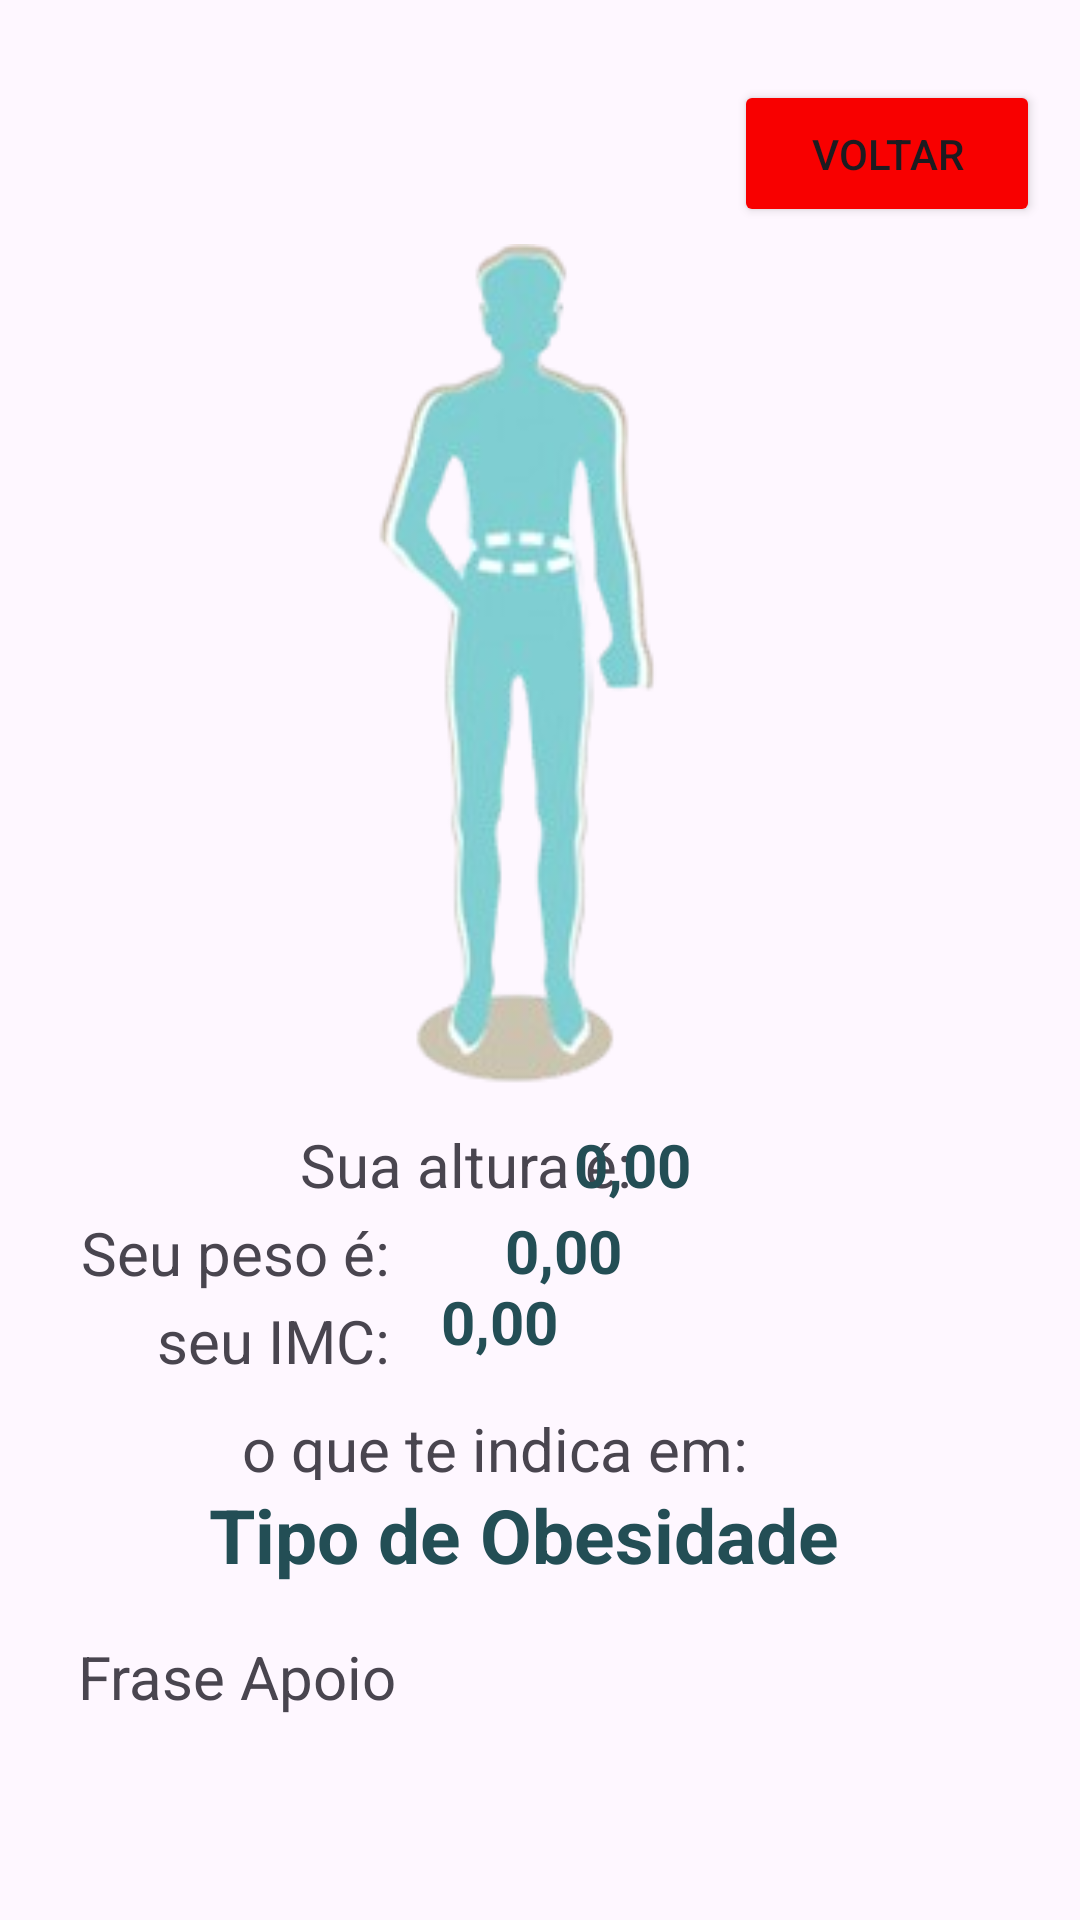

Reconstruct the res/layout file that produces this screen, plus the resources it refers to.
<!-- AndroidManifest.xml: application theme Theme.ProjetoCaculadoraImcTelas -->
<!-- res/layout/activity_abaixo_do_peso.xml -->
<?xml version="1.0" encoding="utf-8"?>
<androidx.constraintlayout.widget.ConstraintLayout xmlns:android="http://schemas.android.com/apk/res/android"
    xmlns:app="http://schemas.android.com/apk/res-auto"
    xmlns:tools="http://schemas.android.com/tools"
    android:id="@+id/main"
    android:layout_width="match_parent"
    android:layout_height="match_parent"
    tools:context=".AbaixoDoPesoActivity">

    <TextView
        android:id="@+id/textNivel"
        android:layout_width="wrap_content"
        android:layout_height="wrap_content"
        android:layout_marginStart="20dp"
        android:text="Tipo de Obesidade"
        android:textColor="@color/colorTelaAbaixoDoPeso"
        android:textSize="25sp"
        android:textStyle="bold"
        app:layout_constraintBottom_toBottomOf="parent"
        app:layout_constraintEnd_toEndOf="parent"
        app:layout_constraintHorizontal_bias="0.381"
        app:layout_constraintStart_toStartOf="parent"
        app:layout_constraintTop_toTopOf="parent"
        app:layout_constraintVertical_bias="0.816" />

    <TextView
        android:id="@+id/textPeso"
        android:layout_width="56dp"
        android:layout_height="26dp"
        android:text="0,00"
        android:textColor="@color/colorTelaAbaixoDoPeso"
        android:textSize="20sp"
        android:textStyle="bold"
        app:layout_constraintBottom_toBottomOf="parent"
        app:layout_constraintEnd_toEndOf="parent"
        app:layout_constraintHorizontal_bias="0.554"
        app:layout_constraintStart_toStartOf="parent"
        app:layout_constraintTop_toTopOf="parent"
        app:layout_constraintVertical_bias="0.657" />

    <TextView
        android:id="@+id/text3"
        android:layout_width="wrap_content"
        android:layout_height="wrap_content"
        android:layout_marginStart="20dp"
        android:layout_marginEnd="230dp"
        android:text="@string/Text3"
        android:textSize="20sp"
        app:layout_constraintBottom_toBottomOf="parent"
        app:layout_constraintEnd_toEndOf="parent"
        app:layout_constraintHorizontal_bias="1.0"
        app:layout_constraintStart_toStartOf="parent"
        app:layout_constraintTop_toTopOf="parent"
        app:layout_constraintVertical_bias="0.707" />

    <TextView
        android:id="@+id/textIMC"
        android:layout_width="103dp"
        android:layout_height="30dp"
        android:text="0,00"
        android:textColor="@color/colorTelaAbaixoDoPeso"
        android:textSize="20sp"
        android:textStyle="bold"
        app:layout_constraintBottom_toBottomOf="parent"
        app:layout_constraintEnd_toEndOf="parent"
        app:layout_constraintHorizontal_bias="0.133"
        app:layout_constraintStart_toEndOf="@+id/text3"
        app:layout_constraintTop_toTopOf="parent"
        app:layout_constraintVertical_bias="0.7" />

    <TextView
        android:id="@+id/text6"
        android:layout_width="wrap_content"
        android:layout_height="wrap_content"
        android:layout_marginStart="20dp"
        android:layout_marginEnd="230dp"
        android:text="@string/Text2"
        android:textSize="20sp"
        app:layout_constraintBottom_toBottomOf="parent"
        app:layout_constraintEnd_toEndOf="parent"
        app:layout_constraintHorizontal_bias="1.0"
        app:layout_constraintStart_toStartOf="parent"
        app:layout_constraintTop_toTopOf="parent"
        app:layout_constraintVertical_bias="0.659" />

    <TextView
        android:id="@+id/text5"
        android:layout_width="119dp"
        android:layout_height="33dp"
        android:layout_marginStart="100dp"
        android:text="@string/Text1"
        android:textSize="20sp"
        app:layout_constraintBottom_toBottomOf="parent"
        app:layout_constraintStart_toStartOf="parent"
        app:layout_constraintTop_toTopOf="parent"
        app:layout_constraintVertical_bias="0.617" />

    <TextView
        android:id="@+id/textAltura"
        android:layout_width="51dp"
        android:layout_height="33dp"
        android:text="0,00"
        android:textColor="@color/colorTelaAbaixoDoPeso"
        android:textSize="20sp"
        android:textStyle="bold"
        app:layout_constraintBottom_toBottomOf="parent"
        app:layout_constraintEnd_toEndOf="parent"
        app:layout_constraintHorizontal_bias="0.619"
        app:layout_constraintStart_toStartOf="parent"
        app:layout_constraintTop_toTopOf="parent"
        app:layout_constraintVertical_bias="0.617" />

    <TextView
        android:id="@+id/text4"
        android:layout_width="175dp"
        android:layout_height="24dp"
        android:text="@string/Text4"
        android:textSize="20sp"
        app:layout_constraintBottom_toBottomOf="parent"
        app:layout_constraintEnd_toEndOf="parent"
        app:layout_constraintHorizontal_bias="0.436"
        app:layout_constraintStart_toStartOf="parent"
        app:layout_constraintTop_toTopOf="parent"
        app:layout_constraintVertical_bias="0.762" />

    <TextView
        android:id="@+id/textFraseApoio"
        android:layout_width="308dp"
        android:layout_height="48dp"
        android:text="Frase Apoio"
        android:textAlignment="viewStart"
        android:textSize="20sp"
        app:layout_constraintBottom_toBottomOf="parent"
        app:layout_constraintEnd_toEndOf="parent"
        app:layout_constraintStart_toStartOf="parent"
        app:layout_constraintTop_toTopOf="parent"
        app:layout_constraintVertical_bias="0.921" />

    <ImageView
        android:id="@+id/imgCorpo"
        android:layout_width="180dp"
        android:layout_height="301dp"
        app:layout_constraintBottom_toBottomOf="parent"
        app:layout_constraintEnd_toEndOf="parent"
        app:layout_constraintHorizontal_bias="0.464"
        app:layout_constraintStart_toStartOf="parent"
        app:layout_constraintTop_toTopOf="parent"
        app:layout_constraintVertical_bias="0.24"
        app:srcCompat="@drawable/abaixopeso" />

    <Button
        android:id="@+id/btnFecharAbaixoPeso"
        android:layout_width="102dp"
        android:layout_height="49dp"
        android:backgroundTint="#F80000"
        android:text="VOLTAR"
        app:layout_constraintBottom_toBottomOf="parent"
        app:layout_constraintEnd_toEndOf="parent"
        app:layout_constraintHorizontal_bias="0.948"
        app:layout_constraintStart_toStartOf="parent"
        app:layout_constraintTop_toTopOf="parent"
        app:layout_constraintVertical_bias="0.045" />

</androidx.constraintlayout.widget.ConstraintLayout>
<!-- resources referenced by this layout -->
<resources>
  <color name="colorTelaAbaixoDoPeso">#234E55</color>
  <!-- drawable abaixopeso: png bitmap (drawable, 34922 bytes) -->
  <string name="Text1">Sua altura é:</string>
  <string name="Text2">Seu peso é:</string>
  <string name="Text3">seu IMC:</string>
  <string name="Text4">o que te indica em:</string>
  <style name="Theme.ProjetoCaculadoraImcTelas" parent="Base.Theme.ProjetoCaculadoraImcTelas" />
  <style name="Base.Theme.ProjetoCaculadoraImcTelas" parent="Theme.Material3.DayNight.NoActionBar">
          
          
      </style>
</resources>
